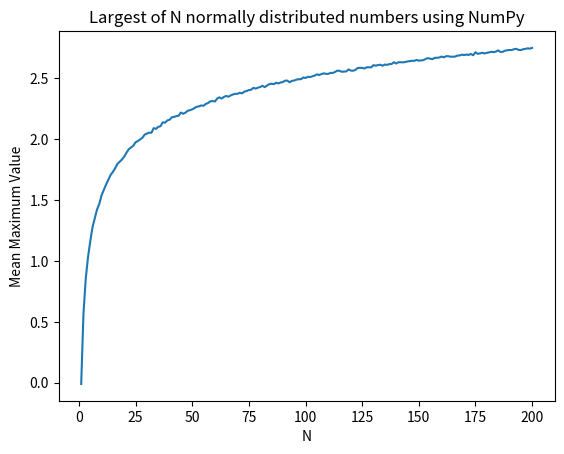

Source code (Python):
import numpy as np
import matplotlib.pyplot as plt

N = 200 #number of random values
ntrials = 5000 #number of trials
mu = 0.0
sd = 1.0
maxes = np.zeros(200)

#Loop over values of N (1 to 200):
for i in range(N):
    #Initialize sum variable to zero for calculating average maximum value
    sum = 0
    #Loop over trial (0 to ntrials-1):
    for j in range(ntrials):
        #Calculate set of N normally distributed random numbers (NumPy)
        set = np.random.normal(mu, sd, i+1)
        #Select largest value (NumPy)
        max_val = np.max(set)
        #Add largest value to sum variable
        sum += max_val
    #Divide sum by number of trials to get average maximum value
    av_max = sum/ntrials
    #Store the average maximum value in an array
    maxes[i] = av_max

#Plot the average maximum values vs N using matplotlib
plt.plot(range(1,N+1),maxes)
plt.title("Largest of N normally distributed numbers using NumPy")
plt.xlabel("N")
plt.ylabel("Mean Maximum Value")